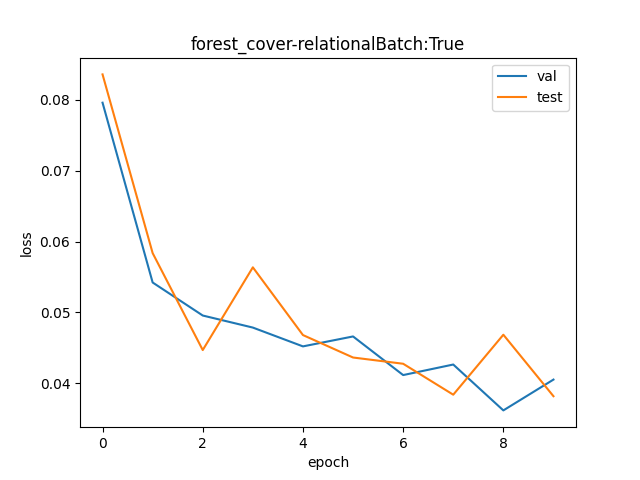

Source data for this figure (header and first rows):
val, test
1.083, 1.087
1.056, 1.06
1.051, 1.046
1.049, 1.058
1.046, 1.048
1.048, 1.045
1.042, 1.044
1.044, 1.039
1.037, 1.048
1.041, 1.039
